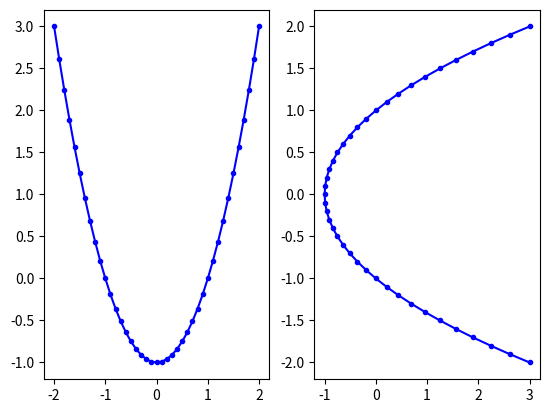

Reproduce this figure in Python. (Note: this script raises an exception after producing the figure.)
# ch1.py
import numpy as np
import matplotlib.pyplot as plt
from math import factorial, sqrt, floor
import math
from mpl_toolkits.mplot3d import Axes3D  # For 3D plotting

plt.close('all')

# ----------------------------
# f(x) = x^2 - 1
# ----------------------------
x = np.arange(-2, 2.1, 0.1)
f_x = x**2 - 1

plt.figure()
plt.subplot(1, 2, 1)
plt.plot(x, f_x, 'b.', linewidth=3)
plt.plot(x, f_x, 'b')
plt.subplot(1, 2, 2)
plt.plot(f_x, x, 'b.', linewidth=3)
plt.plot(f_x, x, 'b')
plt.savefig("../figures/functions.pdf")

# ----------------------------
# f(x) = 0.75*x - 6
# ----------------------------
x = np.arange(-2, 6.5, 0.5)
f_x = 0.75 * x - 6
plt.figure()
plt.plot(x, f_x, 'b.', linewidth=3)
plt.plot(x, f_x, 'b')
plt.plot(0, -6, 'ro', markersize=8)
plt.plot(4, -3, 'ro', markersize=8)
plt.savefig("../figures/simple_line.pdf")

# ----------------------------
# f(x) = sin(x)/x
# ----------------------------
x = np.arange(-6, 6.1, 0.1)
f_x = np.sin(x) / x
f_x[np.isnan(f_x)] = 1  # Handle division by zero at x = 0
plt.figure()
plt.plot(x, f_x, 'b.', linewidth=3)
plt.plot(x, f_x, 'b')
plt.savefig("../figures/graph13.pdf")

# ----------------------------
# Piecewise function:
# f(x) = -x^2+2 for x>=0 and f(x) = x^2-2 for x<0
# ----------------------------
x1 = np.arange(0, 4.1, 0.1)
f_x1 = -x1**2 + 2
x2 = np.arange(-4, 0.1, 0.1)
f_x2 = x2**2 - 2
plt.figure()
plt.plot(f_x1, x1, 'b.', markersize=8, linewidth=3, label='x>=0')
plt.plot(f_x2, x2, 'b.', markersize=8, linewidth=3, label='x<0')
plt.plot(f_x1, x1, 'b', linewidth=1)
plt.plot(f_x2, x2, 'b', linewidth=1)
plt.plot(2, 0, 'b*', markersize=10)
plt.plot(-2, 0, 'b*', markersize=10)
plt.savefig("../figures/graph15.pdf")

# ----------------------------
# f(x) = -3*x + 2
# ----------------------------
x = np.arange(-3, 3.1, 0.1)
f_x = -3 * x + 2
plt.figure()
plt.plot(x, f_x, 'b.', linewidth=3)
plt.plot(x, f_x, 'b')
plt.savefig("../figures/ex1_20_1.pdf")

# ----------------------------
# f(x) = sqrt(2)*x - 3
# ----------------------------
x = np.arange(-3, 3.1, 0.1)
f_x = np.sqrt(2) * x - 3
plt.figure()
plt.plot(x, f_x, 'b.', linewidth=3)
plt.plot(x, f_x, 'b')
plt.savefig("../figures/ex1_20_2.pdf")

# ----------------------------
# Summation "by hand"
# ----------------------------
n = 10
x_vec = np.arange(1, n+1)
x_i = x_vec[0]
for ii in range(1, n):
    x_i += x_vec[ii]
result_1 = x_i
result_2 = np.sum(x_vec)
print("Summation by hand:", result_1, "Built-in sum:", result_2)

# ----------------------------
# Summation with a constant "by hand"
# ----------------------------
n = 10
c = 2
x_vec = np.arange(1, n+1)
x_i = c * x_vec[0]
for ii in range(1, n):
    x_i += c * x_vec[ii]
result_1 = x_i

x_vec = np.arange(1, n+1)
x_i = x_vec[0]
for ii in range(1, n):
    x_i += x_vec[ii]
result_2 = c * x_i
print("Summation with constant by hand:", result_1, "and", result_2)

# ----------------------------
# Products "by hand"
# ----------------------------
n = 10
x_vec = np.arange(1, n+1)
x_i = x_vec[0]
for ii in range(1, n):
    x_i *= x_vec[ii]
result_1 = x_i
result_2 = np.prod(x_vec)
print("Product by hand:", result_1, "Built-in prod:", result_2)

# ----------------------------
# Products with a constant "by hand"
# ----------------------------
n = 10
c = 2
x_vec = np.arange(1, n+1)
x_i = c * x_vec[0]
for ii in range(1, n):
    x_i *= c * x_vec[ii]
result_1 = x_i

x_vec = np.arange(1, n+1)
x_i = x_vec[0]
for ii in range(1, n):
    x_i *= x_vec[ii]
result_2 = (c**n) * x_i
print("Product with constant by hand:", result_1, "and", result_2)

# ----------------------------
# Factorials
# ----------------------------
x_val = 5
x_fac = x_val
for ii in range(1, x_val):
    x_fac *= (x_val - ii)
result_1 = x_fac
result_2 = factorial(x_val)
print("Factorial by hand:", result_1, "Built-in factorial:", result_2)

# ----------------------------
# Modulo
# ----------------------------
result = 100 % 30
print("100 mod 30 =", result)
result = 14 % 4
print("14 mod 4 =", result)

# ----------------------------
# Log and exp examples
# ----------------------------
x_val = 10
result_1 = np.log10(x_val)
result_2 = 10**(np.log10(x_val))
print("log10(10) =", result_1, "10^(log10(10)) =", result_2)
result_1 = np.exp(np.log(x_val))
print("exp(log(10)) =", result_1)

# ----------------------------
# Properties of exponents and logs
# ----------------------------
a = 5; x_val = 2; y_val = 3
print("a^x * a^y =", a**x_val * a**y_val, "and a^(x+y) =", a**(x_val+y_val))
print("a^(-x) =", a**(-x_val), "and 1/a^x =", 1/(a**x_val))
print("a^x / a^y =", a**x_val / a**y_val, "and a^(x-y) =", a**(x_val-y_val))
print("(a^x)^y =", (a**x_val)**y_val, "and a^(x*y) =", a**(x_val*y_val))
print("a^0 =", a**0)
print("log(x*y) =", np.log(x_val*y_val), "and log(x)+log(y) =", np.log(x_val)+np.log(y_val))
print("log(x^y) =", np.log(x_val**y_val), "and y*log(x) =", y_val*np.log(x_val))
print("log(1/x) =", np.log(1/x_val), "and -log(x) =", -np.log(x_val))
print("log(x/y) =", np.log(x_val/y_val), "and log(x)-log(y) =", np.log(x_val)-np.log(y_val))
print("log(1) =", np.log(1))

# ----------------------------
# Quadratic formula: Solve x^2 + 3x - 4 = 0
# ----------------------------
a_coef = 1; b_coef = 3; c_coef = -4
x_p = (-b_coef + np.sqrt(b_coef**2 - 4*a_coef*c_coef)) / (2*a_coef)
x_m = (-b_coef - np.sqrt(b_coef**2 - 4*a_coef*c_coef)) / (2*a_coef)
print("Quadratic formula solutions:", x_p, x_m)

# ----------------------------
# 3D Surface Plots: Functions
# ----------------------------

# Paraboloid of One Sheet
a_const = 2; b_const = 2; numPts = 30; z_shift = 1; scale = 1
x_0 = np.linspace(-2*a_const, 2*a_const, numPts)
y_0 = np.linspace(-2*b_const, 2*b_const, numPts)
X, Y = np.meshgrid(x_0, y_0)
Z = scale * (z_shift + X**2 / a_const**2 + Y**2 / b_const**2)
fig = plt.figure()
ax = fig.add_subplot(111, projection='3d')
ax.plot_surface(X, Y, Z, cmap='viridis')
ax.contour(X, Y, Z, zdir='z', offset=np.min(Z), cmap='viridis')
ax.set_title('Paraboloid of One Sheet')
ax.set_xlabel('x'); ax.set_ylabel('y'); ax.set_zlabel('z')
plt.savefig("../figures/paraboloid_one_sheet.pdf")

# Elliptical Paraboloid
r, theta = np.meshgrid(np.arange(0, 5.05, 0.05), np.arange(0, 2*np.pi+0.01, np.pi/50))
x_val = r * np.cos(theta)
y_val = r * np.sin(theta)
z_val = x_val**2 + y_val**2
fig = plt.figure()
ax = fig.add_subplot(111, projection='3d')
ax.plot_surface(x_val, y_val, z_val, cmap='viridis')
ax.contour(x_val, y_val, z_val, zdir='z', offset=np.min(z_val), cmap='viridis')
ax.set_title('Elliptical Paraboloid')
ax.set_xlabel('x'); ax.set_ylabel('y'); ax.set_zlabel('z')
plt.savefig("../figures/elliptical_paraboloid.pdf")

# Hyperbolic Paraboloid
x_line = np.arange(-10, 10.5, 0.5)
y_line = np.arange(-10, 10.5, 0.5)
X, Y = np.meshgrid(x_line, y_line)
Z = X**2 - Y**2
fig = plt.figure()
ax = fig.add_subplot(111, projection='3d')
ax.plot_surface(X, Y, Z, cmap='viridis')
ax.set_title('Hyperbolic Paraboloid')
ax.set_xlabel('y'); ax.set_ylabel('x'); ax.set_zlabel('z')
plt.savefig("../figures/hyperbolic_paraboloid.pdf")

plt.show()
